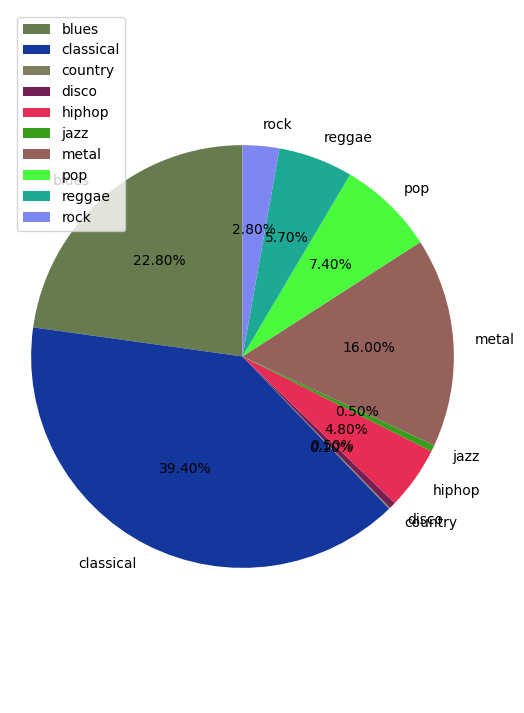

Recreate this plot in Python.
# - * - coding: utf-8 - * -
import matplotlib
import numpy as np
import matplotlib.pyplot as plt
import random

plt.figure(dpi=600) # 将显示的所有图分辨率调高
matplotlib.rc("font",family='SimHei') # 显示中文
matplotlib.rcParams['axes.unicode_minus']=False # 显示符号

import random
def randomcolor():
    colorArr = ['1','2','3','4','5','6','7','8','9','A','B','C','D','E','F']
    color = ""
    for i in range(6):
        color += colorArr[random.randint(0,14)]
    return "#"+color
"""
随机产生 n 个颜色
"""
def randomColor(n):
    colorArr = ['1','2','3','4','5','6','7','8','9','A','B','C','D','E','F']
    rst = []
    for i in range(n):
        color = ""
        for j in range(6):
            color += colorArr[random.randint(0,14)]
        color = '#' + color
        rst.append(color)
    return rst

class PiePloter:
    def __init__(self, data, labels, figsize=(6,9)):
        self.data = data
        self.labels = labels
        self.colors = randomColor(len(data))
        self.explodes = [0] * len(data)
        self.figsize = figsize

    def changeColor(self, colors):
        self.colors = colors

    def changeExplode(self, explodes):
        self.explodes = explodes
        
    def plot(self):
        plt.figure(figsize=self.figsize)
        plt.pie(self.data,     # 数据
        labels=self.labels,    # 数据标签
        explode=self.explodes,  # 突出的饼块，越大突出越多
        colors=self.colors,     # 每块对应的颜色
        autopct = '%3.2f%%',  # 数值类型，保留 2 位小数
        shadow=False,   # 无阴影设置
        startangle=90,   # 逆时针起始角度设置
        pctdistance=0.6   # 数值到远心的距离，单位是半径的倍数
        )
        plt.axis('equal')    # x,y 轴刻度一直保证为饼形
        plt.legend(loc='upper left')  # 加上图例
        plt.show()

    def savefig(self, path):
        plt.figure(figsize=self.figsize)
        plt.pie(self.data,     # 数据
        labels=self.labels,    # 数据标签
        explode=self.explodes,  # 突出的饼块，越大突出越多
        colors=self.colors,     # 每块对应的颜色
        autopct = '%3.2f%%',  # 数值类型，保留 2 位小数
        shadow=False,   # 无阴影设置
        startangle=90,   # 逆时针起始角度设置
        pctdistance=0.6   # 数值到远心的距离，单位是半径的倍数
        )
        plt.axis('equal')    # x,y 轴刻度一直保证为饼形
        plt.legend(loc='upper left')  # 加上图例
        plt.savefig(path)


if __name__ == '__main__':
    data = [228, 394, 1, 5, 48, 5, 160, 74, 57, 28]
    labels = ['blues', 'classical', 'country', 'disco', 'hiphop', 'jazz', 'metal', 'pop', 'reggae', 'rock']
    pie = PiePloter(data, labels)
    pie.plot()



